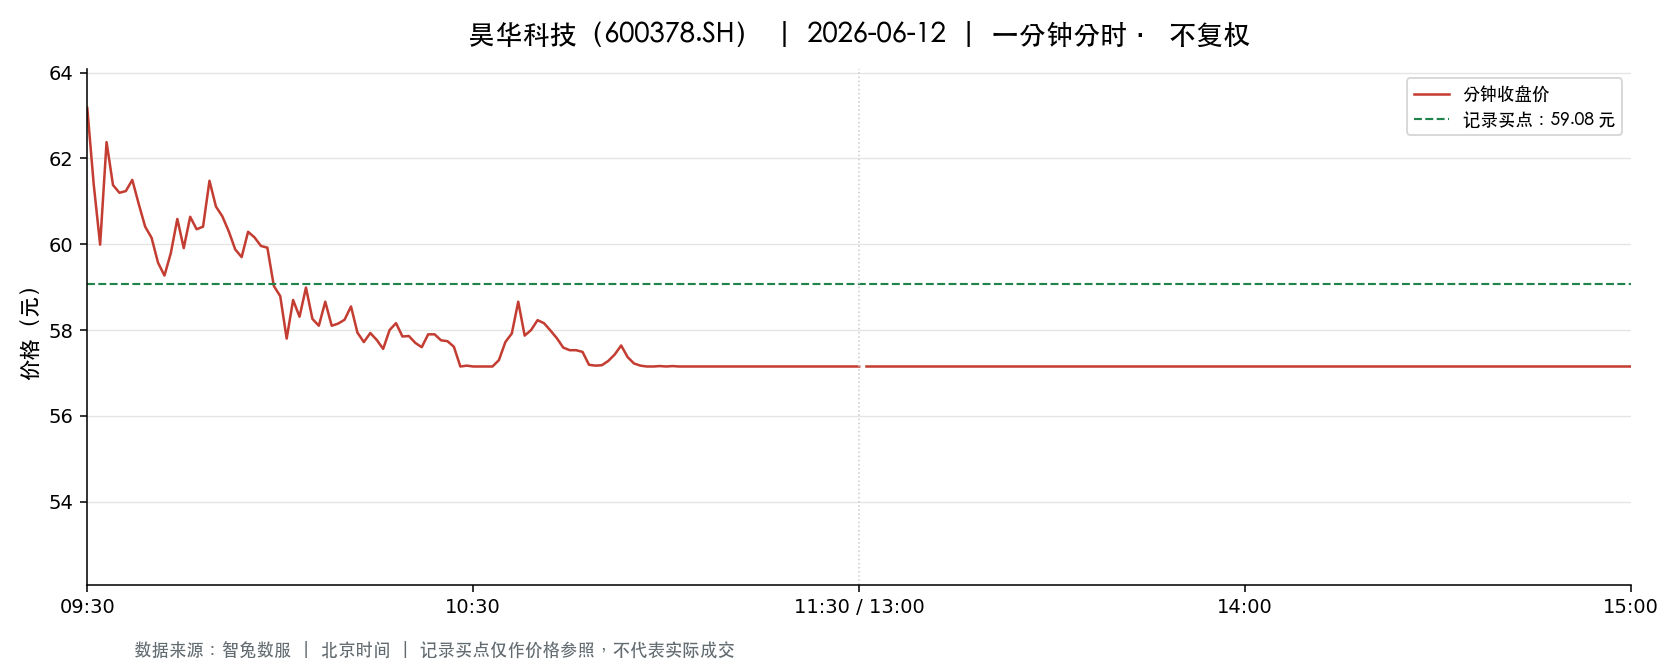

Source data for this figure (header and first rows):
t, o, h, l, c, v, a, pc, sf
2026-06-12 09:30:00, 63.18, 63.18, 63.18, 63.18, 51522, 325515996, 63.5, 0.0
2026-06-12 09:31:00, 63.0, 63.25, 61.4, 61.4, 62585, 392026386, 63.18, 0.0
2026-06-12 09:32:00, 61.65, 61.65, 59.71, 59.99, 64676, 393449653, 61.4, 0.0
2026-06-12 09:33:00, 59.94, 62.38, 59.46, 62.38, 48201, 293058020, 59.99, 0.0
2026-06-12 09:34:00, 62.42, 62.5, 61.0, 61.38, 35130, 216243806, 62.38, 0.0
2026-06-12 09:35:00, 61.88, 61.91, 61.0, 61.2, 24082, 148317442, 61.38, 0.0
2026-06-12 09:36:00, 61.23, 61.44, 60.99, 61.24, 16959, 103775403, 61.2, 0.0
2026-06-12 09:37:00, 61.22, 61.5, 61.05, 61.5, 21467, 131249282, 61.24, 0.0
2026-06-12 09:38:00, 61.6, 61.73, 60.9, 60.94, 20748, 126960667, 61.5, 0.0
2026-06-12 09:39:00, 61.08, 61.38, 60.41, 60.41, 12549, 76542312, 60.94, 0.0
2026-06-12 09:40:00, 60.36, 60.36, 60.0, 60.15, 24421, 146759811, 60.41, 0.0
2026-06-12 09:41:00, 60.1, 60.1, 59.57, 59.57, 21225, 126939064, 60.15, 0.0
2026-06-12 09:42:00, 59.56, 59.56, 59.01, 59.27, 26780, 158989104, 59.57, 0.0
2026-06-12 09:43:00, 59.25, 59.8, 59.2, 59.8, 18967, 112536230, 59.27, 0.0
2026-06-12 09:44:00, 59.89, 60.59, 59.88, 60.59, 14588, 87676530, 59.8, 0.0
2026-06-12 09:45:00, 60.28, 60.28, 59.88, 59.91, 12729, 76495118, 60.59, 0.0
2026-06-12 09:46:00, 59.91, 60.68, 59.91, 60.64, 10737, 64844458, 59.91, 0.0
2026-06-12 09:47:00, 60.46, 60.64, 60.35, 60.35, 11039, 66813500, 60.64, 0.0
2026-06-12 09:48:00, 60.38, 60.57, 60.22, 60.41, 8009, 48306383, 60.35, 0.0
2026-06-12 09:49:00, 60.65, 61.48, 60.65, 61.48, 11767, 71437643, 60.41, 0.0
2026-06-12 09:50:00, 61.31, 61.31, 60.6, 60.88, 14841, 90547512, 61.48, 0.0
2026-06-12 09:51:00, 60.9, 60.99, 60.57, 60.65, 11170, 67853208, 60.88, 0.0
2026-06-12 09:52:00, 60.65, 60.83, 60.3, 60.3, 9386, 56899929, 60.65, 0.0
2026-06-12 09:53:00, 60.27, 60.27, 59.88, 59.88, 7573, 45470099, 60.3, 0.0
2026-06-12 09:54:00, 59.88, 59.89, 59.6, 59.7, 9220, 55087317, 59.88, 0.0
2026-06-12 09:55:00, 59.7, 60.3, 59.7, 60.29, 6884, 41352650, 59.7, 0.0
2026-06-12 09:56:00, 60.29, 60.29, 60.04, 60.16, 8396, 50501736, 60.29, 0.0
2026-06-12 09:57:00, 60.17, 60.18, 59.87, 59.96, 9409, 56471176, 60.16, 0.0
2026-06-12 09:58:00, 59.93, 60.06, 59.86, 59.92, 6969, 41765609, 59.96, 0.0
2026-06-12 09:59:00, 59.88, 59.88, 59.03, 59.03, 11871, 70464312, 59.92, 0.0
2026-06-12 10:00:00, 59.0, 59.0, 58.5, 58.79, 24066, 141584104, 59.03, 0.0
2026-06-12 10:01:00, 58.7, 58.7, 57.7, 57.8, 12590, 73305092, 58.79, 0.0
2026-06-12 10:02:00, 57.7, 58.85, 57.51, 58.7, 20733, 120234453, 57.8, 0.0
2026-06-12 10:03:00, 58.66, 58.66, 58.06, 58.31, 11860, 69037800, 58.7, 0.0
2026-06-12 10:04:00, 58.33, 59.0, 58.33, 58.99, 8668, 50965244, 58.31, 0.0
2026-06-12 10:05:00, 58.99, 59.02, 58.26, 58.26, 5589, 32798975, 58.99, 0.0
2026-06-12 10:06:00, 58.26, 58.26, 58.0, 58.1, 9023, 52376090, 58.26, 0.0
2026-06-12 10:07:00, 58.11, 58.66, 58.11, 58.66, 3055, 17833023, 58.1, 0.0
2026-06-12 10:08:00, 58.66, 58.66, 58.08, 58.1, 8684, 50639002, 58.66, 0.0
2026-06-12 10:09:00, 58.1, 58.26, 58.09, 58.15, 5114, 29730954, 58.1, 0.0
2026-06-12 10:10:00, 58.15, 58.25, 58.15, 58.24, 4677, 27229431, 58.15, 0.0
2026-06-12 10:11:00, 58.26, 58.55, 58.22, 58.55, 5052, 29461170, 58.24, 0.0
2026-06-12 10:12:00, 58.57, 58.6, 57.9, 57.94, 10808, 62869573, 58.55, 0.0
2026-06-12 10:13:00, 57.92, 57.95, 57.72, 57.72, 7408, 42866030, 57.94, 0.0
2026-06-12 10:14:00, 57.7, 57.93, 57.3, 57.93, 19171, 110392346, 57.72, 0.0
2026-06-12 10:15:00, 57.94, 58.12, 57.77, 57.77, 5393, 31248176, 57.93, 0.0
2026-06-12 10:16:00, 57.75, 57.75, 57.43, 57.56, 9798, 56358058, 57.77, 0.0
2026-06-12 10:17:00, 57.56, 58.02, 57.56, 58.0, 8274, 47857889, 57.56, 0.0
2026-06-12 10:18:00, 58.02, 58.2, 58.02, 58.16, 3686, 21416767, 58.0, 0.0
2026-06-12 10:19:00, 58.04, 58.04, 57.82, 57.85, 3810, 22071294, 58.16, 0.0
2026-06-12 10:20:00, 57.81, 57.87, 57.8, 57.86, 2893, 16732376, 57.85, 0.0
2026-06-12 10:21:00, 57.86, 57.87, 57.7, 57.7, 3755, 21708741, 57.86, 0.0
2026-06-12 10:22:00, 57.65, 57.7, 57.6, 57.6, 4947, 28526186, 57.7, 0.0
2026-06-12 10:23:00, 57.65, 57.91, 57.62, 57.9, 5469, 31564236, 57.6, 0.0
2026-06-12 10:24:00, 57.9, 58.0, 57.8, 57.9, 3192, 18500193, 57.9, 0.0
2026-06-12 10:25:00, 57.89, 57.89, 57.72, 57.76, 5130, 29649759, 57.9, 0.0
2026-06-12 10:26:00, 57.76, 57.87, 57.74, 57.74, 3664, 21171373, 57.76, 0.0
2026-06-12 10:27:00, 57.74, 57.74, 57.43, 57.61, 11304, 65057688, 57.74, 0.0
2026-06-12 10:28:00, 57.62, 57.62, 57.15, 57.15, 38717, 221435435, 57.61, 0.0
2026-06-12 10:29:00, 57.15, 57.5, 57.15, 57.17, 29053, 166097651, 57.15, 0.0
... 181 more rows
